Run: headless pygame with SDL's dummy video driver; simulated clock (each Clock.tick advances the game by its frame time, no real sleeping); random seed 0; keys injected as events and as key.get_pressed() state; no mouse input.
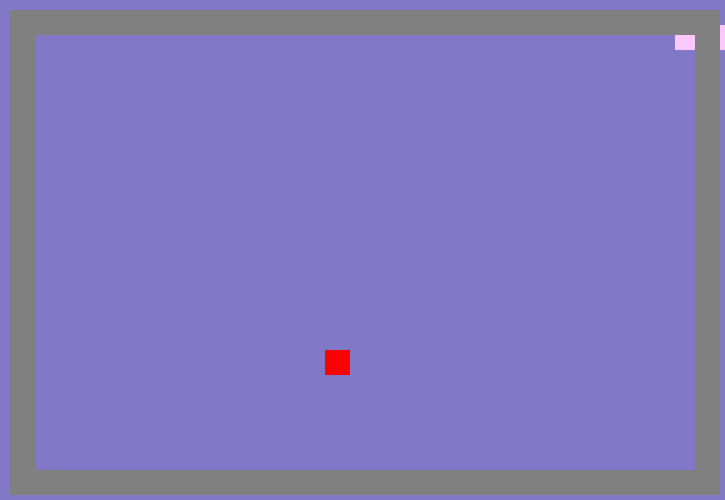
Frame 1 of 1 · flips 1–60 · no input (game ended)

The pygame program that drew these frames:

import pygame
import time 
import random

from pygame.constants import KSCAN_Y, K_LEFT, K_SPACE

pygame.init()

screen=pygame.display.set_mode((725,500))

GREY=(130,120,200)
WHITE=(255,255,252)
pink=(250,200,250)
RED=(250,0,0)
GRAY=(128,128,128)
x=50
y=25
b1=[0,-0,-25]
b2=[25,25,25]
n=3
a=random.randrange(25, 700, 25)
b=random.randrange(25, 450, 25)
runing=True
Key="RIGHT"

class HeadSnake():
    def __init__(self,Huong,Vtx,Vty,Fx,Fy):
        self.Direction=Huong
        self.x=Vtx
        self.y=Vty
        self.fx=Fx
        self.fy=Fy
    def Change(self):
        if (self.Direction=="UP"):
            self.y-=25
        if (self.Direction=="DOWN"):
            self.y+=25
        if (self.Direction=="LEFT"):
            self.x-=25
        if (self.Direction=="RIGHT"):
            self.x+=25
        time.sleep(0.1)
        pygame.draw.rect(screen,WHITE,(self.x,self.y,25,25))
        return self.x,self.y
    def eat(self):
        if (self.x == self.fx and self.y == self.fy):
            return True
    def die(self):
        if (x<25 or x>700 or y<25 or y>450):
            return False   
        else:
            return True     

def Fruit(x,y,a,b):
    while (x==a and y==b):
        a=random.randrange(25, 700, 25)
        b=random.randrange(25, 475, 25)
    return a,b

def body(b1,b2,x,y,n):
    for i in range(0,n):
        if (b1[i]==x and b2[i]==y):
            return False
    b1.insert(0,x)
    b2.insert(0,y)
    for i in range (1,n):
        pygame.draw.rect(screen,pink,(b1[i],b2[i],25,25))
    return True
    
while runing:
    screen.fill(GREY)
    pygame.draw.rect(screen,RED,(a,b,25,25))
    Head=HeadSnake(Key,x,y,a,b)
    x,y=Head.Change()
    runing=Head.die()
    if Head.eat():
        a,b=Fruit(x,y,a,b)
        n+=1 
    runin=body(b1,b2,x,y,n)
    if runin==False:
        runing=False
    for event in pygame.event.get():
        if event.type == pygame.QUIT:
            runing=False
        if event.type == pygame.KEYDOWN:
            if event.key==pygame.K_UP and Key != "DOWN":
                Key="UP"
            if event.key==pygame.K_DOWN and Key != "UP" :
                Key="DOWN"
            if event.key==pygame.K_RIGHT and Key != "LEFT":
                Key="RIGHT"
            if event.key==pygame.K_LEFT and Key != "RIGHT":
                Key="LEFT"
    pygame.draw.rect(screen,GRAY,(10,10,710,485),25)
    pygame.display.flip()
pygame.quit()
print ("GAME OVER!")
